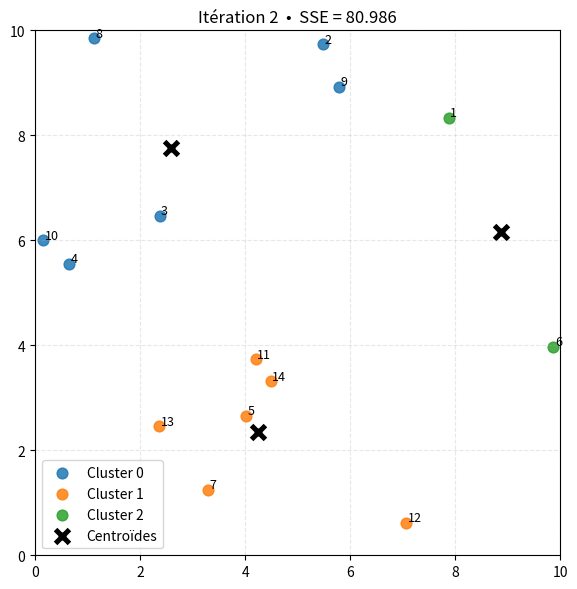

The matplotlib source for this figure:
# K-Means (K-Moyennes), avec k = 3 et 14 points

import random
import numpy as np
import matplotlib.pyplot as plt

GRAINE_RANDOM = random.randint(1, 50)
SEED = GRAINE_RANDOM
K = 3
MAX_ITER = 60
TOL = 1e-3
PAUSE = 1.5

random.seed(SEED)
rng = np.random.default_rng(SEED)

# --- Données (14 points uniformes dans [0,10]x[0,10]) ---
X = rng.uniform(low=0, high=10, size=(14, 2))  # shape (14, 2)
n = X.shape[0]  # 14

# --- Init centroïdes = 3 points tirés au hasard (reproductible) ---
init_idx = random.sample(range(n), K)
centroids = X[init_idx].copy()

# ---------- Utilitaires ----------
def pairwise_distances(a, b):
    diff = a[:, None, :] - b[None, :, :]
    return np.sqrt(np.sum(diff**2, axis=2))

def compute_sse(X, centroids, labels):
    diffs = X - centroids[labels]
    return float(np.sum(np.sum(diffs**2, axis=1)))

def reinit_empty_clusters(X, old_centroids, labels, centroids):
    # Réinit d’un cluster vide au point le plus éloigné de son ancien centroïde
    for k in range(K):
        if np.sum(labels == k) == 0:
            d = np.linalg.norm(X - old_centroids[k], axis=1)
            centroids[k] = X[int(np.argmax(d))]
    return centroids

def update_centroids_incremental(X, labels, centroids):
    """
    Recalcule chaque centroïde par moyenne incrémentale :
      mu <- mu + (1/n)(x - mu)
    Ordre déterministe: on parcourt les points dans l’ordre de leur index.
    Si un cluster n’a qu’un seul point, son mu devient ce point (cohérent).
    """
    new_centroids = centroids.copy()
    counts = np.zeros(K, dtype=int)

    # Initialiser à 0: on posera mu = premier x rencontré, puis on incrémentera
    for k in range(K):
        new_centroids[k] = 0.0

    for i in range(n):               # ordre stable (1..14)
        k = labels[i]
        x = X[i]
        counts[k] += 1
        if counts[k] == 1:
            # premier élément du cluster: mu = x
            new_centroids[k] = x
        else:
            # mu <- mu + (1/n)(x - mu)
            mu = new_centroids[k]
            c = counts[k]
            new_centroids[k] = mu + (x - mu) / c

    # Pour les clusters vides, on laisse tel quel; ils seront ré-initialisés après
    return new_centroids, counts

def plot_iteration(iter_idx, X, labels, centroids, old_centroids, sse_value):
    plt.cla()
    colors = ['tab:blue', 'tab:orange', 'tab:green']
    for k in range(K):
        pts = X[labels == k]
        if len(pts) > 0:
            plt.scatter(pts[:, 0], pts[:, 1], s=60, marker='o',
                        color=colors[k], alpha=0.85, label=f'Cluster {k}')
    for i, (x, y) in enumerate(X, start=1):
        plt.text(x + 0.03, y + 0.03, str(i), fontsize=9)

    plt.scatter(centroids[:, 0], centroids[:, 1],
                marker='X', s=220, c='k', edgecolors='white',
                linewidths=1.6, label='Centroïdes')

    if old_centroids is not None:
        for k in range(K):
            s, e = old_centroids[k], centroids[k]
            if np.linalg.norm(e - s) > 0:
                plt.annotate('', xy=e, xytext=s,
                             arrowprops=dict(arrowstyle='->', lw=1.6))

    plt.title(f"Itération {iter_idx + 1}  •  SSE = {sse_value:.3f}")
    plt.legend(loc='best')
    plt.grid(True, linestyle='--', alpha=0.3)

    # 🔥 Axes fixés de 0 à 10
    plt.xlim(0, 10)
    plt.ylim(0, 10)

    plt.gca().set_aspect('equal', adjustable='box')
    plt.tight_layout()
    plt.pause(PAUSE)

# ---------- Boucle K-Means ----------
plt.figure(figsize=(7, 6))
plt.ion(); plt.show(block=False)

prev_labels = None
for it in range(MAX_ITER):
    old_centroids = centroids.copy()

    # Assignation
    D = pairwise_distances(X, centroids)
    labels = np.argmin(D, axis=1)

    # Mise à jour incrémentale (formule de l’image)
    centroids, counts = update_centroids_incremental(X, labels, centroids)

    # Clusters vides -> réinit intelligente + réassignation
    centroids = reinit_empty_clusters(X, old_centroids, labels, centroids)
    D = pairwise_distances(X, centroids)
    labels = np.argmin(D, axis=1)

    # Mouvement + SSE
    movement = float(np.sum(np.linalg.norm(centroids - old_centroids, axis=1)))
    sse_value = compute_sse(X, centroids, labels)

    # Affichage
    plot_iteration(it, X, labels, centroids, old_centroids, sse_value)

    # Arrêt si labels stables et mouvement faible
    labels_stable = (prev_labels is not None) and np.array_equal(labels, prev_labels)
    if labels_stable and (movement < TOL):
        break
    prev_labels = labels.copy()

plt.ioff(); plt.show()